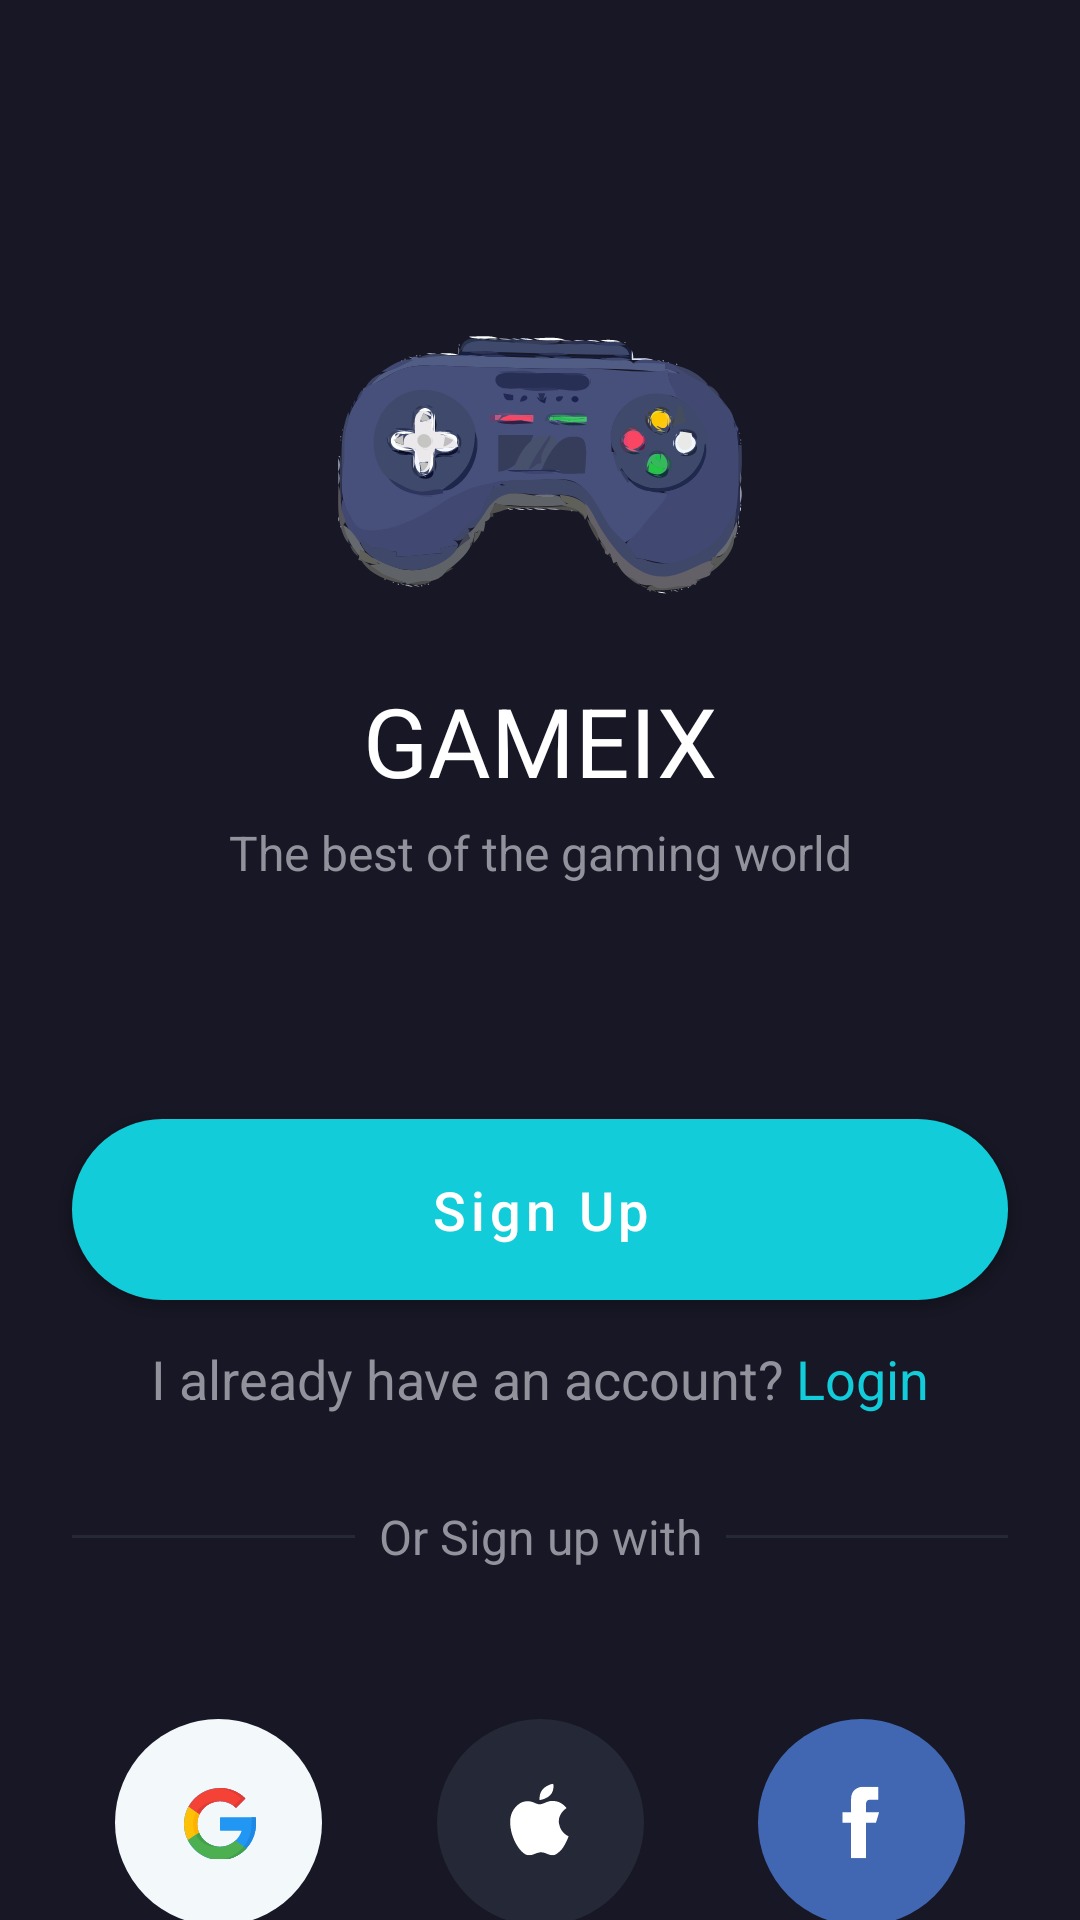

This screen was rendered from an Android layout file. Write that file and the resources it references.
<!-- AndroidManifest.xml: application theme Theme.MVVM_Aplication -->
<!-- res/layout/authorization_activity.xml -->
<?xml version="1.0" encoding="utf-8"?>
<androidx.constraintlayout.widget.ConstraintLayout xmlns:android="http://schemas.android.com/apk/res/android"
    xmlns:app="http://schemas.android.com/apk/res-auto"
    xmlns:tools="http://schemas.android.com/tools"
    android:layout_width="match_parent"
    android:layout_height="match_parent"
    android:background="@color/dark_gray"
    tools:context=".presentation.authorization.AuthorizationActivity">

    <ImageView
        android:id="@+id/logo"
        android:layout_width="wrap_content"
        android:layout_height="wrap_content"
        android:layout_marginTop="55dp"
        android:src="@drawable/ic_gamepad"
        android:scaleType="centerCrop"
        app:layout_constraintEnd_toEndOf="parent"
        app:layout_constraintStart_toStartOf="parent"
        app:layout_constraintTop_toTopOf="parent"/>

    <TextView
        android:id="@+id/appName"
        android:layout_width="wrap_content"
        android:layout_height="wrap_content"
        android:layout_marginTop="-30dp"
        android:text="@string/second_app_name"
        android:textColor="@color/white"
        android:textSize="32sp"
        app:layout_constraintEnd_toEndOf="parent"
        app:layout_constraintStart_toStartOf="parent"
        app:layout_constraintTop_toBottomOf="@id/logo" />

    <TextView
        android:id="@+id/description"
        android:layout_width="match_parent"
        android:layout_height="wrap_content"
        android:layout_marginStart="24dp"
        android:layout_marginTop="5dp"
        android:layout_marginEnd="24dp"
        android:text="@string/description_app"
        android:textAlignment="center"
        android:textColor="@color/light_gray"
        android:textSize="16sp"
        app:layout_constraintEnd_toEndOf="parent"
        app:layout_constraintStart_toStartOf="parent"
        app:layout_constraintTop_toBottomOf="@id/appName" />

    <com.google.android.material.button.MaterialButton
        android:id="@+id/signUp"
        style="@style/AuthButton"
        android:text="@string/sign_up"
        android:layout_marginTop="72dp"
        app:layout_constraintStart_toStartOf="parent"
        app:layout_constraintEnd_toEndOf="parent"
        app:layout_constraintTop_toBottomOf="@id/description"/>

    <LinearLayout
        android:id="@+id/alreadyHaveAccount"
        android:layout_width="wrap_content"
        android:layout_height="wrap_content"
        android:orientation="horizontal"
        android:layout_marginStart="24dp"
        android:layout_marginEnd="24dp"
        android:layout_marginTop="8dp"
        app:layout_constraintTop_toBottomOf="@id/signUp"
        app:layout_constraintStart_toStartOf="parent"
        app:layout_constraintEnd_toEndOf="parent">

        <TextView
            android:id="@+id/haveAccount"
            android:layout_width="wrap_content"
            android:layout_height="wrap_content"
            android:textColor="@color/light_gray"
            android:textAlignment="center"
            android:textSize="18sp"
            android:text="@string/have_account"/>

        <TextView
            android:id="@+id/login"
            android:layout_width="wrap_content"
            android:layout_height="wrap_content"
            android:textColor="@color/primary_blue_accent"
            android:layout_marginStart="4dp"
            android:textAlignment="center"
            android:textSize="18sp"
            android:text="@string/login"/>

    </LinearLayout>

    <View
        android:id="@+id/lineDeviderLeft"
        style="@style/Divider"
        android:layout_marginTop="40dp"
        android:layout_marginStart="24dp"
        android:layout_marginEnd="8dp"
        app:layout_constraintStart_toStartOf="parent"
        app:layout_constraintEnd_toStartOf="@id/signUpWith"
        app:layout_constraintTop_toBottomOf="@id/alreadyHaveAccount"/>

    <TextView
        android:id="@+id/signUpWith"
        android:layout_width="wrap_content"
        android:layout_height="wrap_content"
        android:textSize="16sp"
        android:text="@string/sign_up_with"
        android:textColor="@color/light_gray"
        app:layout_constraintEnd_toEndOf="parent"
        app:layout_constraintStart_toStartOf="parent"
        app:layout_constraintTop_toTopOf="@id/lineDeviderLeft"
        app:layout_constraintBottom_toBottomOf="@id/lineDeviderLeft"/>

    <View
        android:id="@+id/lineDeviderRight"
        style="@style/Divider"
        android:layout_marginEnd="24dp"
        android:layout_marginStart="8dp"
        app:layout_constraintEnd_toEndOf="parent"
        app:layout_constraintStart_toEndOf="@id/signUpWith"
        app:layout_constraintTop_toTopOf="@id/lineDeviderLeft"
        app:layout_constraintBottom_toBottomOf="@id/lineDeviderLeft"/>

    <ImageView
        android:id="@+id/google"
        android:layout_width="wrap_content"
        android:layout_height="wrap_content"
        android:src="@drawable/ic_google"
        android:layout_marginTop="50dp"
        app:layout_constraintEnd_toStartOf="@id/apple"
        app:layout_constraintStart_toStartOf="parent"
        app:layout_constraintTop_toBottomOf="@id/signUpWith"/>

    <ImageView
        android:id="@+id/apple"
        android:layout_width="wrap_content"
        android:layout_height="wrap_content"
        android:src="@drawable/ic_apple"
        app:layout_constraintEnd_toStartOf="@id/facebook"
        app:layout_constraintStart_toEndOf="@id/google"
        app:layout_constraintTop_toTopOf="@id/google"/>

    <ImageView
        android:id="@+id/facebook"
        android:layout_width="wrap_content"
        android:layout_height="wrap_content"
        android:src="@drawable/ic_facebook"
        app:layout_constraintEnd_toEndOf="parent"
        app:layout_constraintTop_toTopOf="@id/apple"
        app:layout_constraintStart_toEndOf="@id/apple" />

        <FrameLayout
            android:id="@+id/fragmentContainer"
            android:layout_width="match_parent"
            android:layout_height="match_parent"
            android:elevation="10dp"
            app:layout_constraintTop_toTopOf="parent"
            app:layout_constraintBottom_toBottomOf="parent"/>

</androidx.constraintlayout.widget.ConstraintLayout>
<!-- resources referenced by this layout -->
<resources>
  <color name="dark_gray">#171725</color>
  <color name="light_gray">#92929D</color>
  <color name="primary_blue_accent">#12CDD9</color>
  <color name="white">#FFFFFFFF</color>
  <!-- drawable ic_facebook (drawable) -->
  <vector xmlns:android="http://schemas.android.com/apk/res/android"
      android:width="69dp"
      android:height="69dp"
      android:viewportWidth="69"
      android:viewportHeight="69">
    <path
        android:pathData="M34.5,34.5m-34.5,0a34.5,34.5 0,1 1,69 0a34.5,34.5 0,1 1,-69 0"
        android:fillColor="#4267B2"/>
    <group>
      <clip-path
          android:pathData="M22.3359,22.5479h23.9047v23.9047h-23.9047z"/>
      <path
          android:pathData="M40.372,31.0862H35.9946V28.9524C35.9946,28.9524 35.7494,26.9232 37.1681,26.9232C38.7716,26.9232 40.0518,26.9232 40.0518,26.9232V22.5479H35.1421C35.1421,22.5479 31.0335,22.5304 31.0335,26.6565C31.0335,27.5428 31.0294,29.1565 31.0232,31.0862H28.2041V34.609H31.016C30.9996,40.2102 30.9801,46.4527 30.9801,46.4527H35.9945V34.609H39.3039L40.372,31.0862Z"
          android:fillColor="#ffffff"/>
    </group>
  </vector>
  <string name="description_app">The best of the gaming world</string>
  <string name="have_account">I already have an account?</string>
  <string name="login">Login</string>
  <string name="second_app_name" translatable="false">GAMEIX</string>
  <string name="sign_up">Sign Up</string>
  <string name="sign_up_with">Or Sign up with</string>
  <style name="AuthButton">
          <item name="android:layout_width">match_parent</item>
          <item name="android:layout_height">wrap_content</item>
          <item name="android:paddingTop">18dp</item>
          <item name="android:paddingBottom">18dp</item>
          <item name="android:paddingStart">24dp</item>
          <item name="android:paddingEnd">24dp</item>
          <item name="textAllCaps">false</item>
          <item name="android:textSize">18sp</item>
          <item name="backgroundTint">@color/purple_light</item>
          <item name="android:layout_marginStart">24dp</item>
          <item name="android:layout_marginEnd">24dp</item>
          <item name="cornerRadius">32dp</item>
      </style>
  <style name="Divider">
          <item name="android:layout_width">0dp</item>
          <item name="android:layout_height">1dp</item>
          <item name="android:background">@color/primary_soft</item>
      </style>
  <style name="Theme.MVVM_Aplication" parent="Theme.MaterialComponents.DayNight.NoActionBar">
          
          <item name="colorPrimary">@color/white</item>
          <item name="colorPrimaryVariant">@color/dark_gray</item>
          <item name="colorOnPrimary">@color/white</item>
          
          <item name="colorSecondary">@color/teal_200</item>
          <item name="colorSecondaryVariant">@color/teal_700</item>
          <item name="colorOnSecondary">@color/black</item>
          <item name="colorOnSurface">@color/white</item>
          
          <item name="android:statusBarColor" tools:targetApi="l">?attr/colorPrimaryVariant</item>
          
      </style>
  <color name="purple_light">#12CDD9</color>
  <color name="primary_soft">#252836</color>
  <color name="teal_200">#FF03DAC5</color>
  <color name="teal_700">#FF018786</color>
  <color name="black">#FF000000</color>
</resources>
